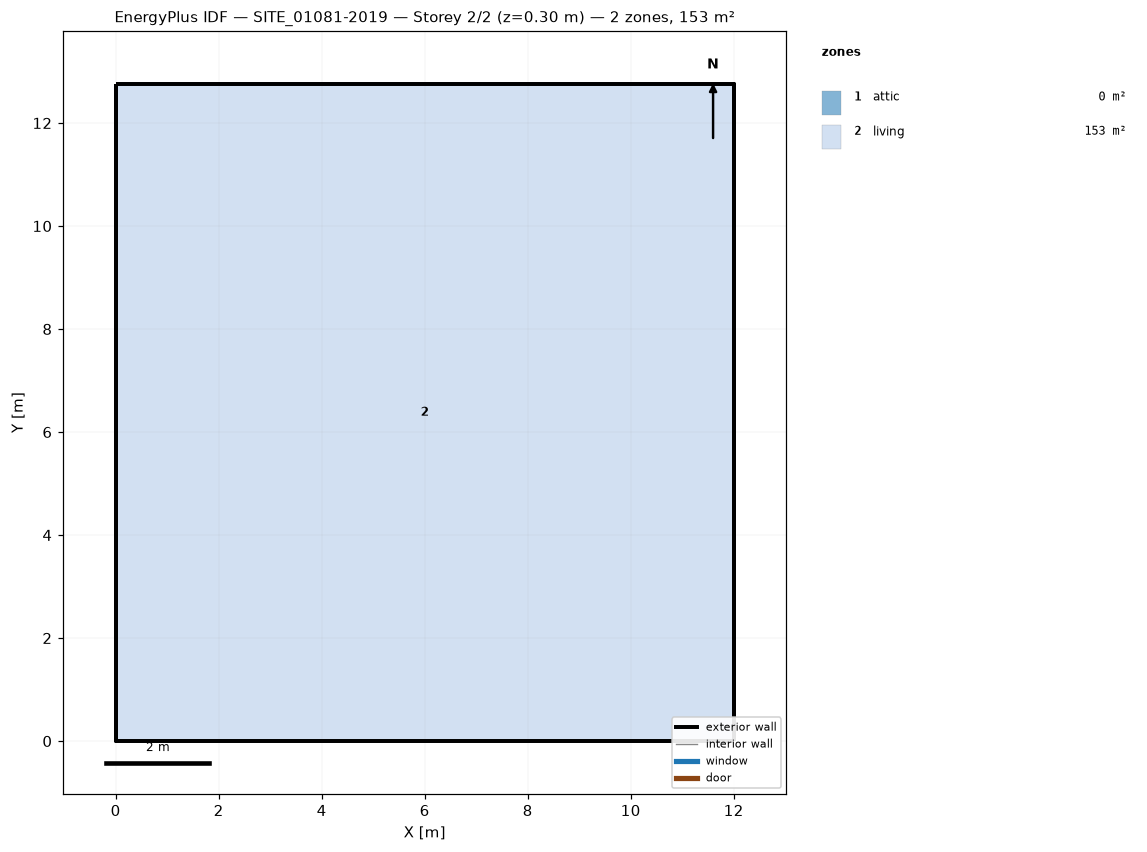
=== STOREY PLAN SPEC (per zone: floor XY polygon, exterior-wall plan segments, windows/doors) ===
zone 1: attic  (0.0 m²)
  exterior wall: (12.00, 0.00) – (12.00, 12.76) – (12.00, 6.38)  [19.1 m]
  exterior wall: (0.00, 12.76) – (0.00, 0.00) – (0.00, 6.38)  [19.1 m]
zone 2: living  (153.1 m²)
  floor: (0.00, 0.00) (0.00, 12.76) (12.00, 12.76) (12.00, 0.00)
  exterior wall: (0.00, 0.00) – (12.00, 0.00)  [12.0 m]
  exterior wall: (12.00, 0.00) – (12.00, 12.76)  [12.8 m]
  exterior wall: (12.00, 12.76) – (0.00, 12.76)  [12.0 m]
  exterior wall: (0.00, 12.76) – (0.00, 0.00)  [12.8 m]

=== DERIVED (storey summary) ===
Building: SITE_01081-2019
Storey: 2 of 2  (floor level z = 0.30 m)
Storey gross floor area: 153.1 m²
Zones on this storey: 2
  - attic: floor 0.0 m²; exterior wall 38.3 m (27.1 m²); WWR 0.0%
  - living: floor 153.1 m²; exterior wall 49.5 m (252.2 m²); WWR 0.0%
Zone adjacency: (none detected)